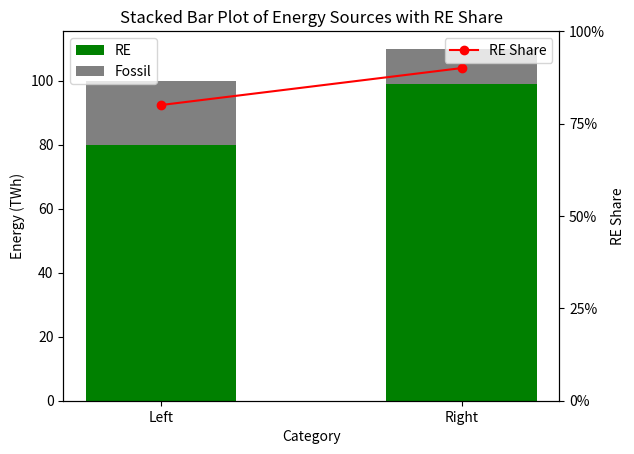
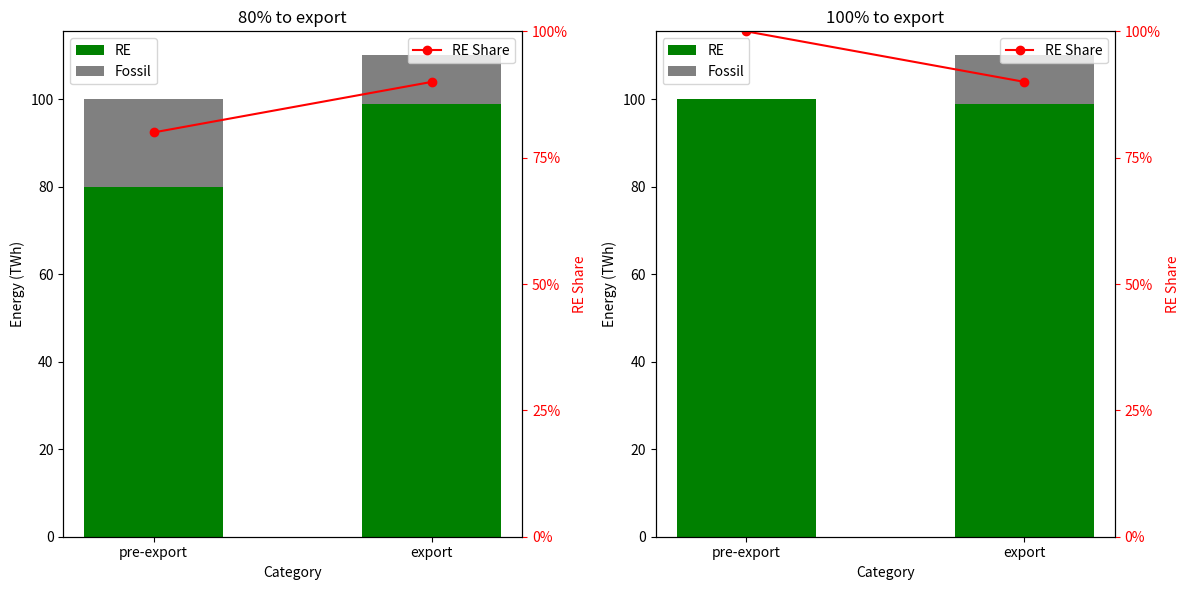
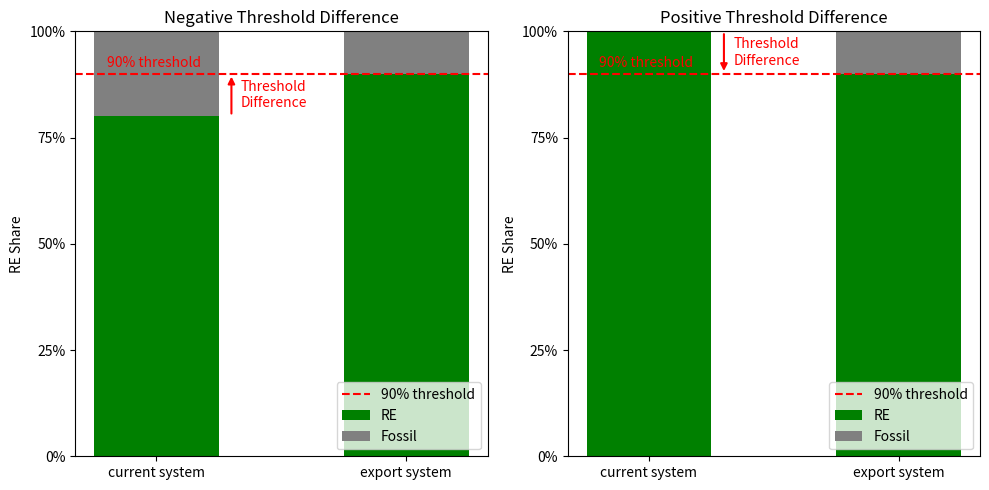

Reproduce these figures in Python, in order. (Note: this script raises an exception after producing the figures.)
import pandas as pd
import numpy as np
import matplotlib.pyplot as plt

import matplotlib.pyplot as plt

# Data
categories = ['Left', 'Right']
RE = [80, 99]
fossil = [20, 11]

# Colors
colors = ['green', 'grey']

# Width of the bars
bar_width = 0.5

# Create the plot
fig, ax1 = plt.subplots()

# Bottom bars (RE)
ax1.bar(categories, RE, color=colors[0], width=bar_width, label='RE')

# Top bars (fossil)
ax1.bar(categories, fossil, bottom=RE, color=colors[1], width=bar_width, label='Fossil')

# Labels and title
ax1.set_ylabel('Energy (TWh)')
ax1.set_xlabel('Category')
ax1.set_title('Stacked Bar Plot of Energy Sources with RE Share')

# Calculate the share of RE
RE_share = [r / (r + f) for r, f in zip(RE, fossil)]

# Create a secondary y-axis
ax2 = ax1.twinx()
ax2.plot(categories, RE_share, color='red', marker='o', linestyle='-', label='RE Share')
ax2.set_ylabel('RE Share')

# Format the secondary y-axis as a percentage
ax2.set_ylim(0, 1)
ax2.set_yticks([0, 0.25, 0.5, 0.75, 1])
ax2.set_yticklabels(['0%', '25%', '50%', '75%', '100%'])

# Show the legend
ax1.legend(loc='upper left')
ax2.legend(loc='upper right')

# Show the plot
plt.show()


import matplotlib.pyplot as plt

# Updated Data
data1 = {'categories': ['pre-export', 'export'], 'RE': [80, 99], 'fossil': [20, 11]}
data2 = {'categories': ['pre-export', 'export'], 'RE': [100, 99], 'fossil': [0, 11]}

# Colors
colors = ['green', 'grey']

# Function to create the stacked bar plot with secondary y-axis
def plot_stacked_bar(ax, data, title, bar_width=0.5):
    categories = data['categories']
    RE = data['RE']
    fossil = data['fossil']
    
    # Bottom bars (RE)
    ax.bar(categories, RE, color=colors[0], width=bar_width, label='RE')
    
    # Top bars (fossil)
    ax.bar(categories, fossil, bottom=RE, color=colors[1], width=bar_width, label='Fossil')
    
    # Labels and title
    ax.set_ylabel('Energy (TWh)')
    ax.set_xlabel('Category')
    ax.set_title(title)
    
    # Calculate the share of RE
    RE_share = [r / (r + f) for r, f in zip(RE, fossil)]
    
    # Create a secondary y-axis
    ax2 = ax.twinx()
    ax2.plot(categories, RE_share, color='red', marker='o', linestyle='-', label='RE Share')
    ax2.set_ylabel('RE Share', color='red')
    
    # Format the secondary y-axis as a percentage
    ax2.set_ylim(0, 1)
    ax2.set_yticks([0, 0.25, 0.5, 0.75, 1])
    ax2.set_yticklabels(['0%', '25%', '50%', '75%', '100%'])
    
    # Set the color of the y-axis numbers and label to red
    ax2.yaxis.label.set_color('red')
    ax2.tick_params(axis='y', colors='red')
    
    # Show the legend
    ax.legend(loc='upper left')
    ax2.legend(loc='upper right')

# Create subplots
fig, (ax1, ax2) = plt.subplots(1, 2, figsize=(12, 6))

# Plot the first subplot
plot_stacked_bar(ax1, data1, title='80% to export')

# Plot the second subplot
plot_stacked_bar(ax2, data2, title='100% to export')

# Adjust layout
plt.tight_layout()

# Show the plot
plt.show()


import matplotlib.pyplot as plt

# Updated Data
data1 = {'categories': ['current system', 'export system'], 'RE': [80, 99], 'fossil': [20, 11]}
data2 = {'categories': ['current system', 'export system'], 'RE': [100, 99], 'fossil': [0, 11]}

# Colors
colors = ['green', 'grey']

# Function to create the stacked bar plot with RE share as the y-axis
def plot_stacked_bar(ax, data, title, bar_width=0.5):
    categories = data['categories']
    RE = data['RE']
    fossil = data['fossil']
    
    # Calculate the share of RE
    RE_share = [r / (r + f) for r, f in zip(RE, fossil)]
    
    # Stack the bars
    ax.bar(categories, RE_share, color=colors[0], width=bar_width, label='RE')
    ax.bar(categories, [1 - share for share in RE_share], bottom=RE_share, color=colors[1], width=bar_width, label='Fossil')
    
    # Labels and title
    ax.set_ylabel('RE Share')
    ax.set_title(title)
    
    # Format the y-axis as a percentage
    ax.set_ylim(0, 1)
    ax.set_yticks([0, 0.25, 0.5, 0.75, 1])
    ax.set_yticklabels(['0%', '25%', '50%', '75%', '100%'])

    # Add vertical dashed line at 90% threshold
    ax.axhline(y=0.9, color='red', linestyle='--', label='90% threshold')
    ax.text(len(categories) - 2.2, 0.91, '90% threshold', color='red', fontsize=10, va='bottom')
    # Add bracket for threshold difference
    ax.annotate('', xy=(0.3, 0.9), xytext=(0.3, RE_share[0]),
                arrowprops={'arrowstyle': '-|>', 'color': 'red', 'lw': 1.5})

    # Add label for the bracket with a line break
    ax.text(0.47, (RE_share[0] + 0.9) / 2, 'Threshold\nDifference', color='red', fontsize=10, va='center', ha='center')

    # Move the legend to the bottom right
    ax.legend(loc='lower right')

# Create subplots
fig, (ax1, ax2) = plt.subplots(1, 2, figsize=(10, 5))
# Plot the first subplot
plot_stacked_bar(ax1, data1, title='Negative Threshold Difference')

# Plot the second subplot
plot_stacked_bar(ax2, data2, title='Positive Threshold Difference')

# Adjust layout
plt.tight_layout()

# Show the plot
plt.show()

fig.savefig(snakemake.output.threshold_diff, bbox_inches="tight")
fig.savefig(snakemake.output.threshold_diff_png, bbox_inches="tight", dpi=300)